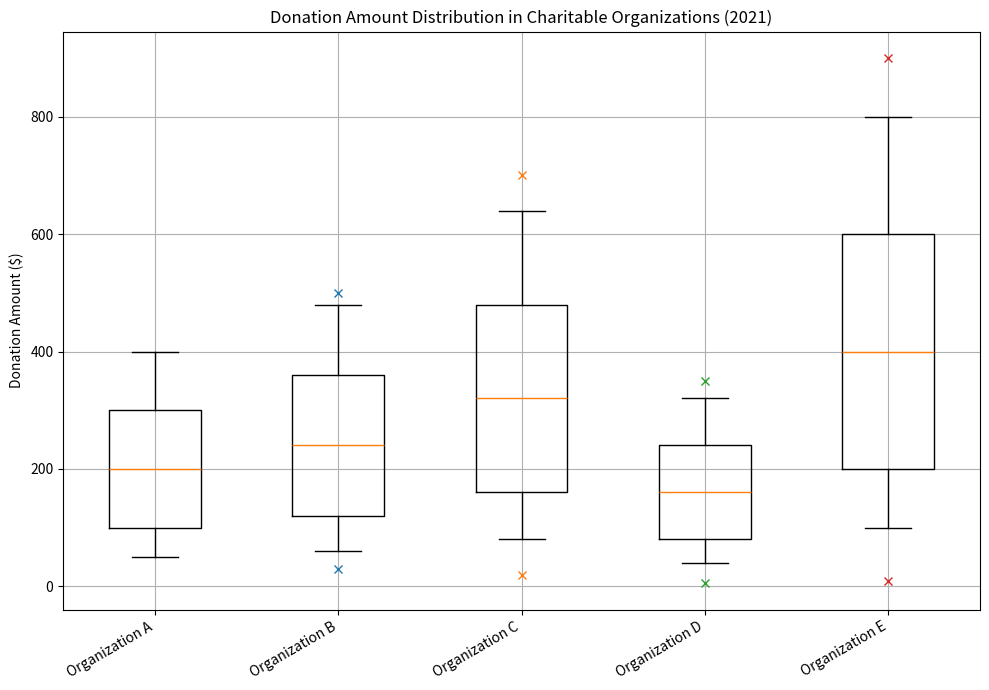

Generate this figure with matplotlib: (Note: this script raises an exception after producing the figure.)
import matplotlib.pyplot as plt
import numpy as np

data = [['Organization A',50,100,200,300,400,[]],
        ['Organization B',60,120,240,360,480,[30,500]],
        ['Organization C',80,160,320,480,640,[20,700]],
        ['Organization D',40,80,160,240,320,[5,350]],
        ['Organization E',100,200,400,600,800,[10,900]]]

reformatted_data = [i[1:6] for i in data]
outliers = [i[6] for i in data]

fig = plt.figure(figsize=(10, 7))
ax = fig.add_subplot()
ax.boxplot(reformatted_data, labels=[i[0] for i in data], whis=1.5)

for i, outlier in enumerate(outliers):
    if outlier:
        ax.plot([i + 1] * len(outlier), outlier, "x") 

ax.set_ylabel('Donation Amount ($)')
ax.yaxis.grid(True)
ax.xaxis.grid(True)
ax.title.set_text('Donation Amount Distribution in Charitable Organizations (2021)')

fig.autofmt_xdate(rotation=30)
plt.tight_layout()
plt.savefig('/cpfs01/user/yehancheng/workspace/datasets/SimChartV2/demo/box/png/200_202312310058.png')
plt.clf()
